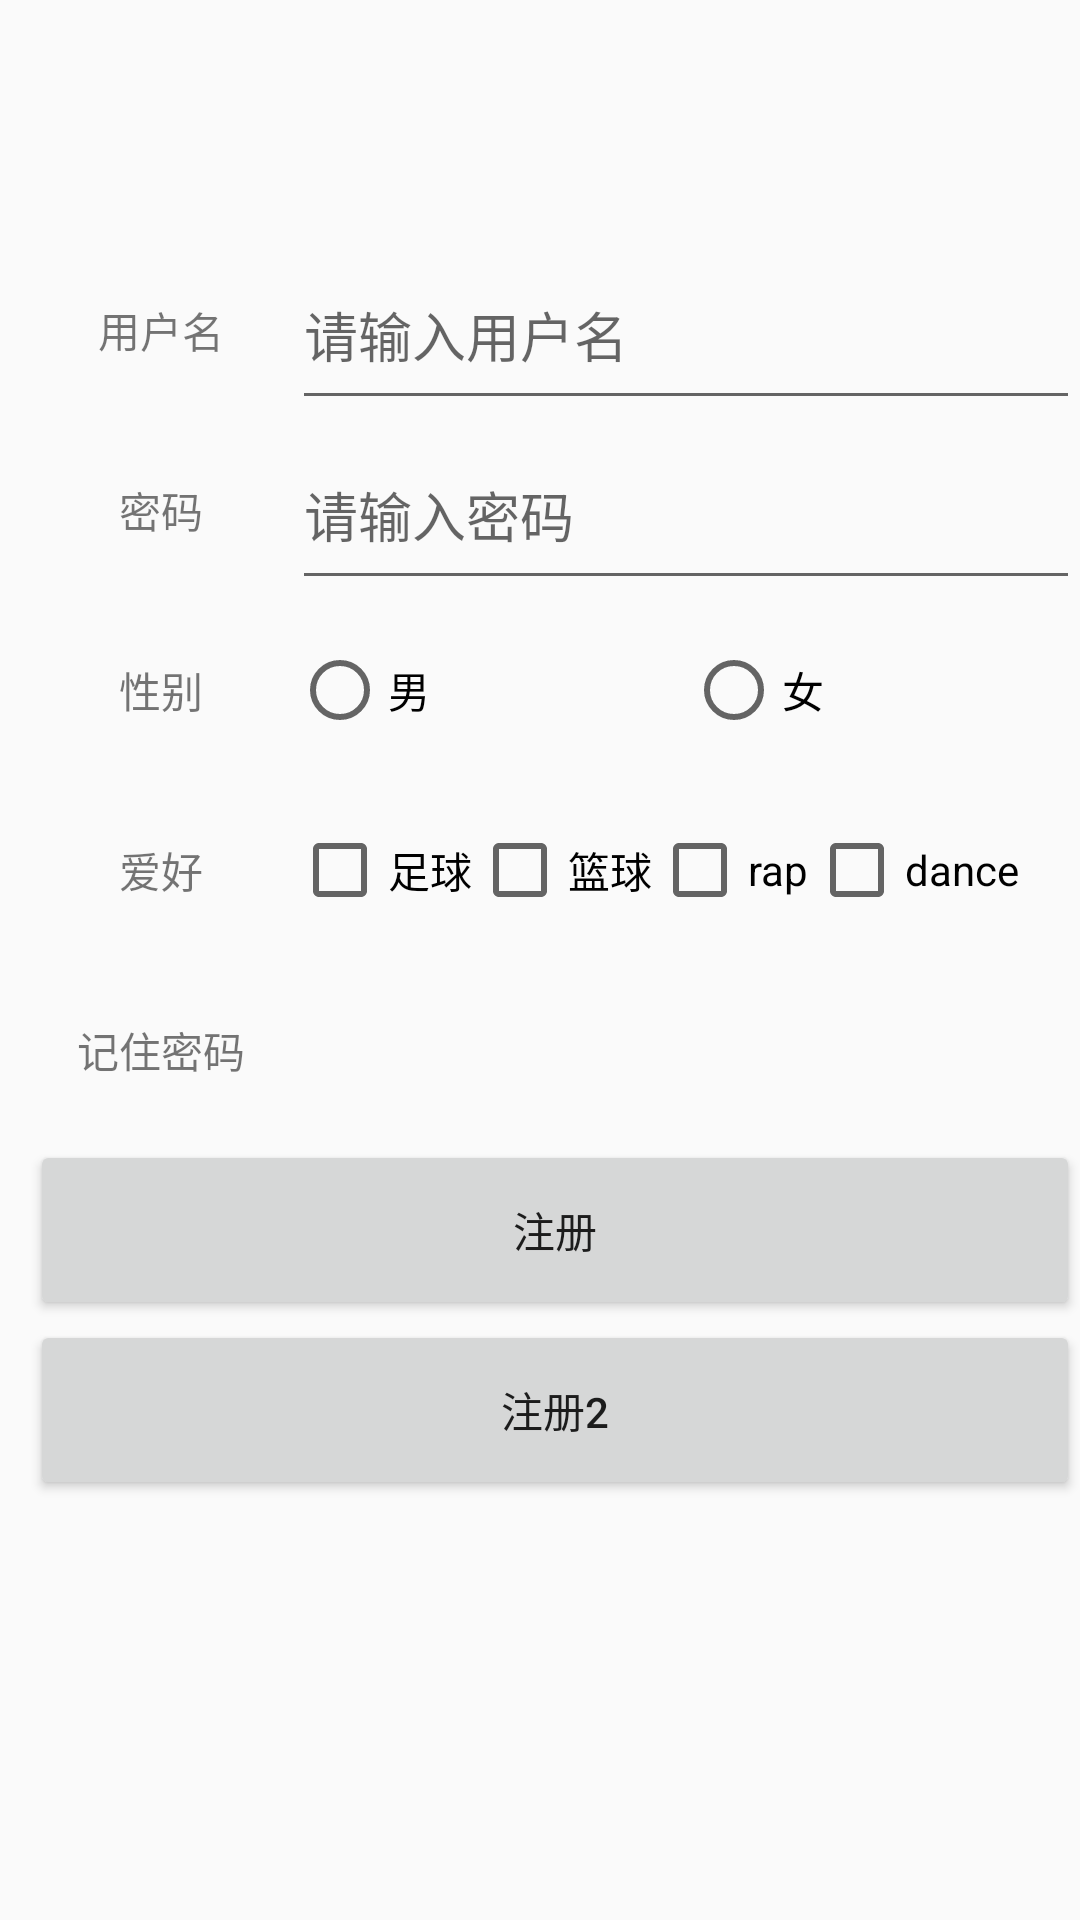

Reconstruct the res/layout file that produces this screen, plus the resources it refers to.
<!-- AndroidManifest.xml: application theme Theme.MyApplication -->
<!-- res/layout/activity_chapter5.xml -->
<?xml version="1.0" encoding="utf-8"?>
<LinearLayout xmlns:android="http://schemas.android.com/apk/res/android"
    xmlns:tools="http://schemas.android.com/tools"
    android:id="@+id/main"
    android:layout_width="match_parent"
    android:layout_height="match_parent"
    android:orientation="horizontal"
    tools:context=".Chapter5">

    <LinearLayout
        android:layout_width="match_parent"
        android:layout_height="match_parent"
        android:layout_marginTop="80dp"
        android:layout_marginStart="10dp"
        android:orientation="vertical">


        <LinearLayout
            android:layout_width="match_parent"
            android:layout_height="60dp">

            <TextView
                android:id="@+id/tv_username"
                android:layout_width="0dp"
                android:layout_height="match_parent"
                android:layout_weight="1"
                android:gravity="center"
                android:text="用户名" />

            <EditText
                android:id="@+id/et_username"
                android:layout_width="0dp"
                android:layout_height="match_parent"
                android:layout_weight="3"
                android:hint="请输入用户名" />

        </LinearLayout>

        <LinearLayout
            android:layout_width="match_parent"
            android:layout_height="60dp">

            <TextView
                android:id="@+id/tv_pwd"
                android:layout_width="0dp"
                android:layout_height="match_parent"
                android:layout_weight="1"
                android:gravity="center"
                android:text="密码" />

            <EditText
                android:id="@+id/et_password"
                android:layout_width="0dp"
                android:layout_height="match_parent"
                android:layout_weight="3"
                android:hint="请输入密码" />

        </LinearLayout>

        <LinearLayout
            android:layout_width="match_parent"
            android:layout_height="60dp">

            <TextView
                android:id="@+id/tv_sex"
                android:layout_width="0dp"
                android:layout_height="match_parent"
                android:layout_weight="1"
                android:gravity="center"
                android:text="性别" />

            <RadioGroup
                android:id="@+id/rg_sex"
                android:layout_width="0dp"
                android:layout_height="match_parent"
                android:layout_weight="3"
                android:gravity="center"
                android:orientation="horizontal">

                <RadioButton
                    android:id="@+id/rb_man"
                    android:layout_width="0dp"
                    android:layout_height="match_parent"
                    android:layout_weight="1"
                    android:text="男" />

                <RadioButton
                    android:id="@+id/rb_woman"
                    android:layout_width="0dp"
                    android:layout_height="match_parent"
                    android:layout_weight="1"
                    android:text="女" />
            </RadioGroup>

        </LinearLayout>

        <LinearLayout
            android:layout_width="match_parent"
            android:layout_height="60dp"
            android:orientation="horizontal">

            <TextView
                android:layout_width="0dp"
                android:layout_height="match_parent"
                android:layout_weight="1"
                android:gravity="center"
                android:text="爱好" />

            <LinearLayout
                android:layout_width="0dp"
                android:layout_height="match_parent"
                android:layout_weight="3"
                android:orientation="horizontal">

                <CheckBox
                    android:id="@+id/cb_football"
                    android:layout_width="wrap_content"
                    android:layout_height="match_parent"
                    android:text="足球" />

                <CheckBox
                    android:id="@+id/cb_basketball"
                    android:layout_width="wrap_content"
                    android:layout_height="match_parent"
                    android:text="篮球" />

                <CheckBox
                    android:id="@+id/cb_rap"
                    android:layout_width="wrap_content"
                    android:layout_height="match_parent"
                    android:text="rap" />

                <CheckBox
                    android:id="@+id/cb_dance"
                    android:layout_width="wrap_content"
                    android:layout_height="match_parent"
                    android:text="dance" />
            </LinearLayout>


        </LinearLayout>

        <LinearLayout
            android:layout_width="match_parent"
            android:layout_height="60dp"
            android:orientation="horizontal">

            <TextView
                android:layout_width="0dp"
                android:layout_height="match_parent"
                android:layout_weight="1"
                android:gravity="center"
                android:text="记住密码" />

            <Switch
                android:id="@+id/switch_remember"
                android:layout_width="0dp"
                android:layout_height="match_parent"
                android:layout_weight="3"
                android:thumb="@null"
                android:layout_centerVertical="true"
                android:background="@drawable/selector_switch_bg"
                tools:ignore="UseSwitchCompatOrMaterialXml" />

        </LinearLayout>

        <Button
            android:id="@+id/bt_register"
            android:layout_width="match_parent"
            android:layout_height="60dp"
            android:text="注册" />

        <Button
            android:id="@+id/bt_register2"
            android:layout_width="match_parent"
            android:layout_height="60dp"
            android:text="注册2" />
    </LinearLayout>

</LinearLayout>
<!-- resources referenced by this layout -->
<resources>
  <!-- drawable selector_switch_bg (drawable) -->
  <?xml version="1.0" encoding="utf-8"?>
  <selector xmlns:android="http://schemas.android.com/apk/res/android">
  <item android:state_checked="true"
      android:drawable="@drawable/switch_on"/>
      <item android:drawable="@drawable/switch_off"/>
  </selector>
  <style name="Theme.MyApplication" parent="Base.Theme.MyApplication" />
  <style name="Base.Theme.MyApplication" parent="Theme.AppCompat.Light.DarkActionBar">
          
          
      </style>
</resources>
